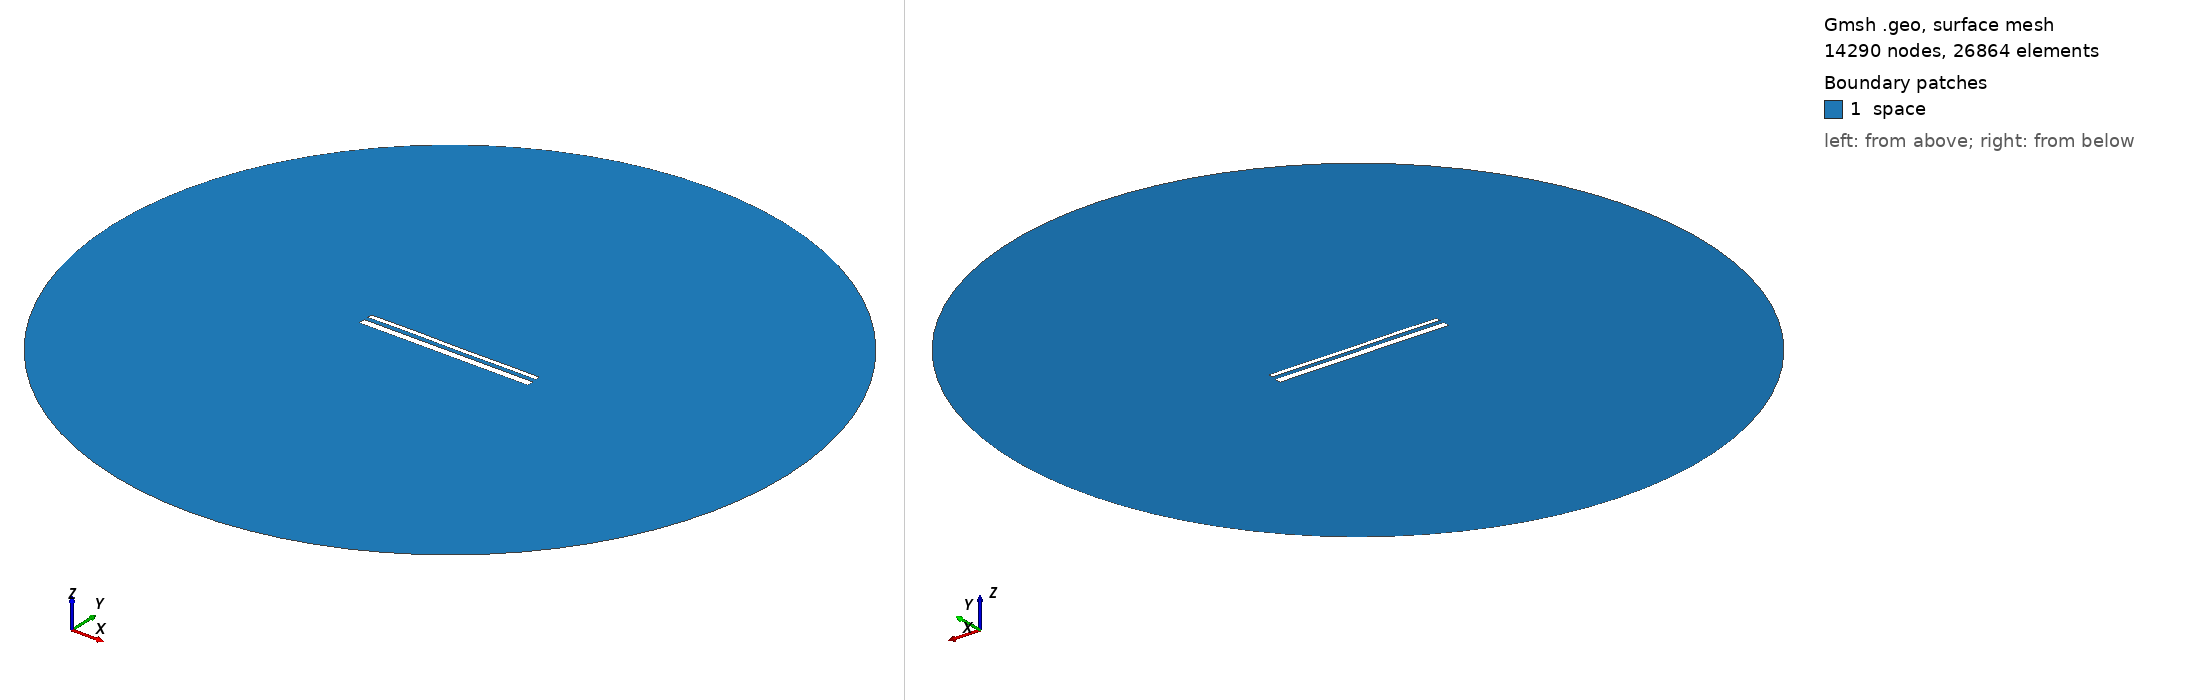

Gmsh geometry script, surface-meshed: 14290 nodes, 26864 surface elements. Boundary patches (legend numbers): 1 space. Left view from above one corner, right view from below the opposite corner. Legend entries are the model's physical surfaces. The drawing asked Gmsh for element sizes between 1% and 20% of the model's largest extent; the script's own settings can give other sizes.

=== 14694.geo (drawn) ===
//---------------------------------------
// Geometry kernel
//---------------------------------------

SetFactory("OpenCASCADE");



//---------------------------------------
// Parameters of the geometry
//---------------------------------------

// Overetch of the upper plate
overetch = 0.5;

// Distance between the plates
distance = 2.25;

// Discretization over the x axis (for the deformation)
nx = 50; 

// Length of the plate
L = 100 - overetch; 

// Number of modes
n = 4; 

// 1st mode coefficient
coeff(1) = 0.0;
beta(1) = 0.596864 * 3.1415926535 / L;

// 2nd mode coefficient
coeff(2) = 0.0;
beta(2) = 1.49418 * 3.1415926535 / L;

// 3rd mode coefficient
coeff(3) = 0.07499999999999998;
beta(3) = 2.50025 * 3.1415926535 / L;

// 4th mode coefficient
coeff(4) = 0.07499999999999998;
beta(4) = 3.49999 * 3.1415926535 / L;



//---------------------------------------
// Upper plate (deformed rectangle)
//---------------------------------------

// Coordiantes of the upper plate
xmin = -50;
xmax = 50 - overetch;

// Height of the upper plate
yheight = 4 - 2 * overetch;

// Indexes of the points
UpperID[] = {};
LowerID[] = {};
LeftID[] = {};
RightID[] = {};

// Point index
p = 1;

// Horizontal edges
For i In {1:nx}
    x = xmin + (i-1)*(xmax - xmin)/(nx-1);

    y_bottom = distance / 2 + overetch;
    For j In {1:n}
        C = (Cosh(beta(j)*L) + Cos(beta(j)*L)) / (Sinh(beta(j)*L) + Sin(beta(j)*L));
        y_bottom  = y_bottom + coeff(j) * (Cosh(beta(j)*(x+50)) - Cos(beta(j)*(x+50)) - C * (Sinh(beta(j)*(x+50)) - Sin(beta(j)*(x+50))));
    EndFor

    y_top = y_bottom + yheight;

    Point(p) = {x, y_top, 0, 1.0};
    UpperID[i] = p;
    p = p + 1;

    Point(p) = {x, y_bottom, 0, 1.0};
    LowerID[i] = p;
    p = p + 1;
EndFor

// Create point lists
UpperPts[] = {}; LowerPts[] = {};
For i In {1:nx}
  UpperPts[] += {UpperID[i]};
  LowerPts[] += {LowerID[i]};
EndFor

// Build splines
Spline(1) = {UpperPts[]};
Spline(2) = {LowerPts[]};
Line(3) = {LowerPts[nx-1], UpperPts[nx-1]};
Line(4) = {LowerPts[0], UpperPts[0]};

// Build the plane surface
Curve Loop(1) = {2, 3, -1, -4};
Plane Surface(1) = {1};



//---------------------------------------
// Lower plate (rectangle)
//---------------------------------------

// Vertices
Point(1001) = {-50, -1, 0, 1.0};
Point(1002) = { 50, -1, 0, 1.0};
Point(1003) = { 50,  -5, 0, 1.0};
Point(1004) = {-50,  -5, 0, 1.0};

// Edges
Line(5) = {1001, 1002};
Line(6) = {1002, 1003};
Line(7) = {1003, 1004};
Line(8) = {1004, 1001};

// Plane surface
Line Loop(2) = {5, 6, 7, 8};
Plane Surface(2) = {2}; 



//---------------------------------------
// Outer (fictious) boundary
//---------------------------------------

// Points
Point(1005) = {0, 0, 0};       // Center
Point(1006) = {200, 0, 0};     // Start point
Point(1007) = {0, 200, 0};     // 90 degrees
Point(1008) = {-200, 0, 0};    // 180 degrees
Point(1009) = {0, -200, 0};    // 270 degrees

// Circle arcs (each needs start, center, end)
Circle(9) = {1006, 1005, 1007};
Circle(10) = {1007, 1005, 1008};
Circle(11) = {1008, 1005, 1009};
Circle(12) = {1009, 1005, 1006};

// Plane surface for the entire domain
Curve Loop(3) = {9, 10, 11, 12};
Surface(3) = {3};

// Subtract the plates from the whole domain to obtain the actual domain where we want to solve the equations
BooleanDifference{ Surface{3}; Delete; }{ Surface{1}; Surface{2}; Delete; }




//---------------------------------------
// Transfinite Lines/Curves
//---------------------------------------

// Set the number of points on the boundaries
r = 7;

// Plates
Transfinite Curve {1, 2} = 50*r Using Progression 1;
Transfinite Curve {3, 4} = 2*r Using Progression 1;
Transfinite Line {5, 7} = 50*r Using Progression 1;
Transfinite Line {6, 8} = 2*r Using Progression 1;

// Outer boundary
Transfinite Line {9, 10, 11, 12} = 20 Using Progression 1;



//---------------------------------------
// Physical groups
//---------------------------------------                

// Physical curves (boundaries)
Physical Line("force_segment", 10) = {2};
Physical Line("upper_plate", 11) = {1, 3, 4};
Physical Line("lower_plate", 12) = {5, 6, 7, 8};
Physical Line("boundary", 20) = {9, 10, 11, 12};

// Physical Surfaces
Physical Surface("space", 30) = {3};



//---------------------------------------
// 6. Generate the Mesh
//---------------------------------------

// 2D mesh generation
Mesh 2;
